Labelled photos from "dataset", an image-classification folder in schwein69/VA_Project. The possible labels are: fist, index finger pointing, open palm, pinch, two fingers.

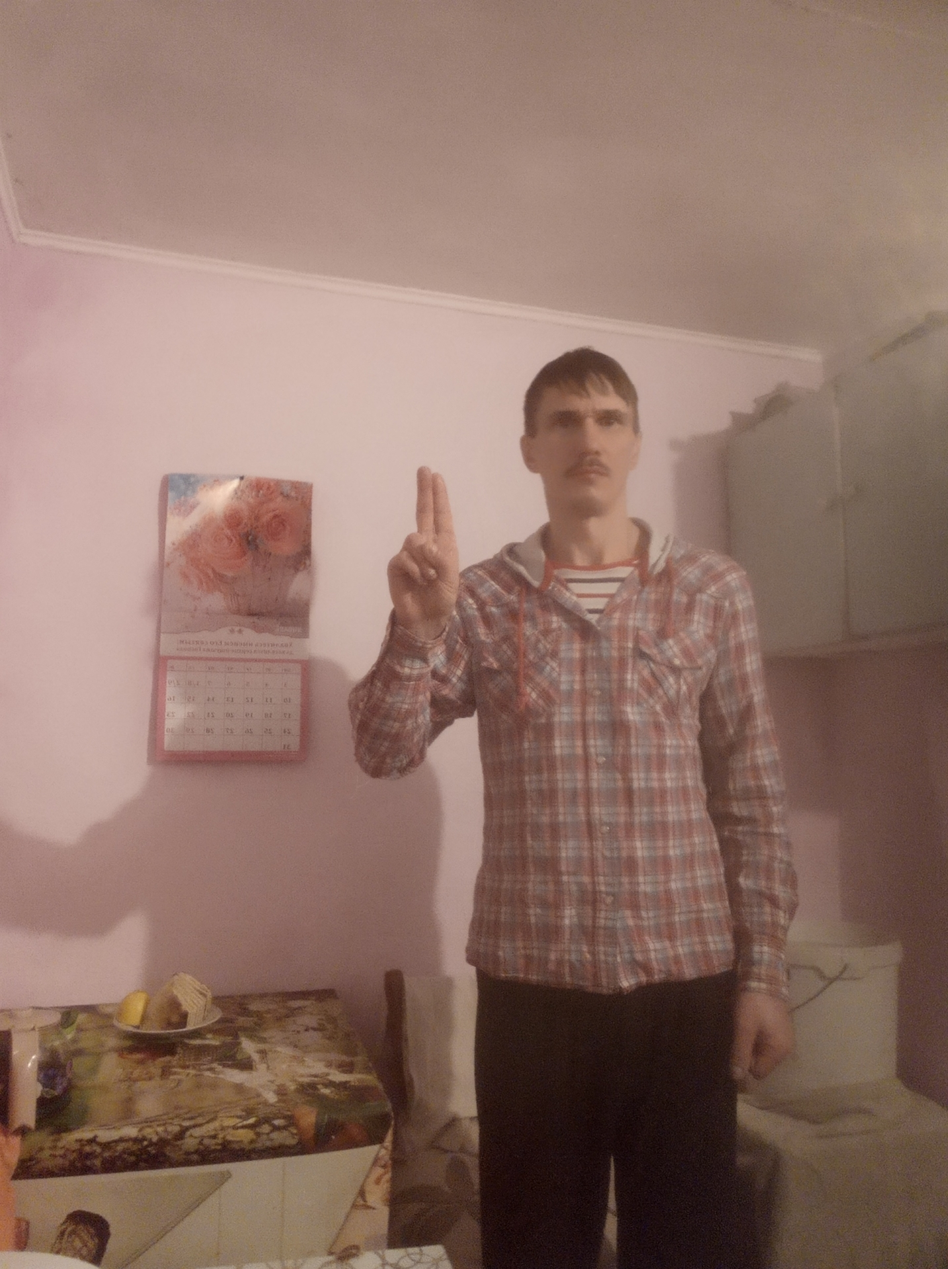
Label: two fingers

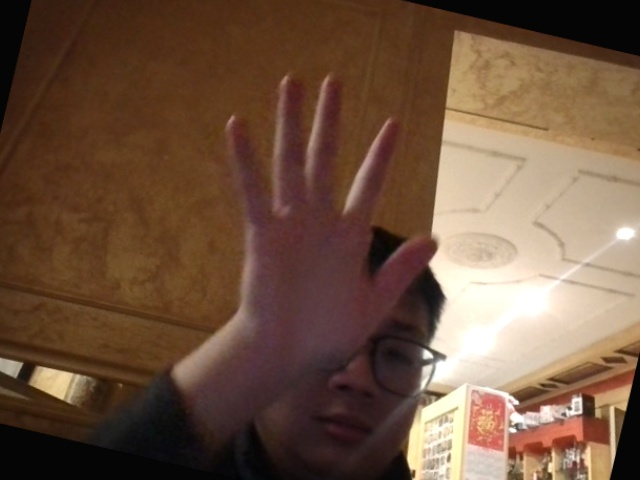
Label: open palm

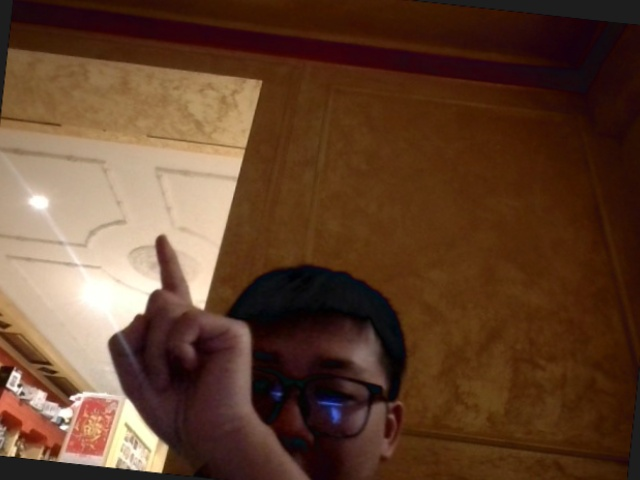
Label: index finger pointing

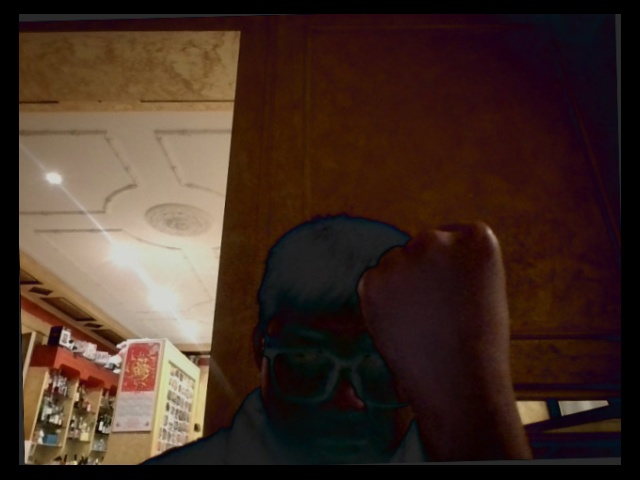
Label: fist

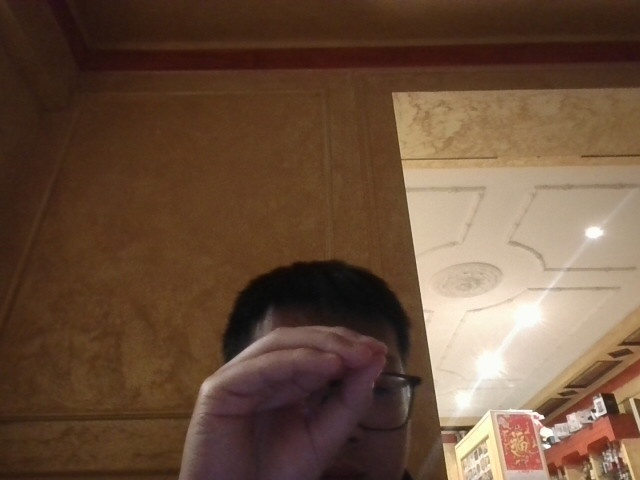
Label: pinch

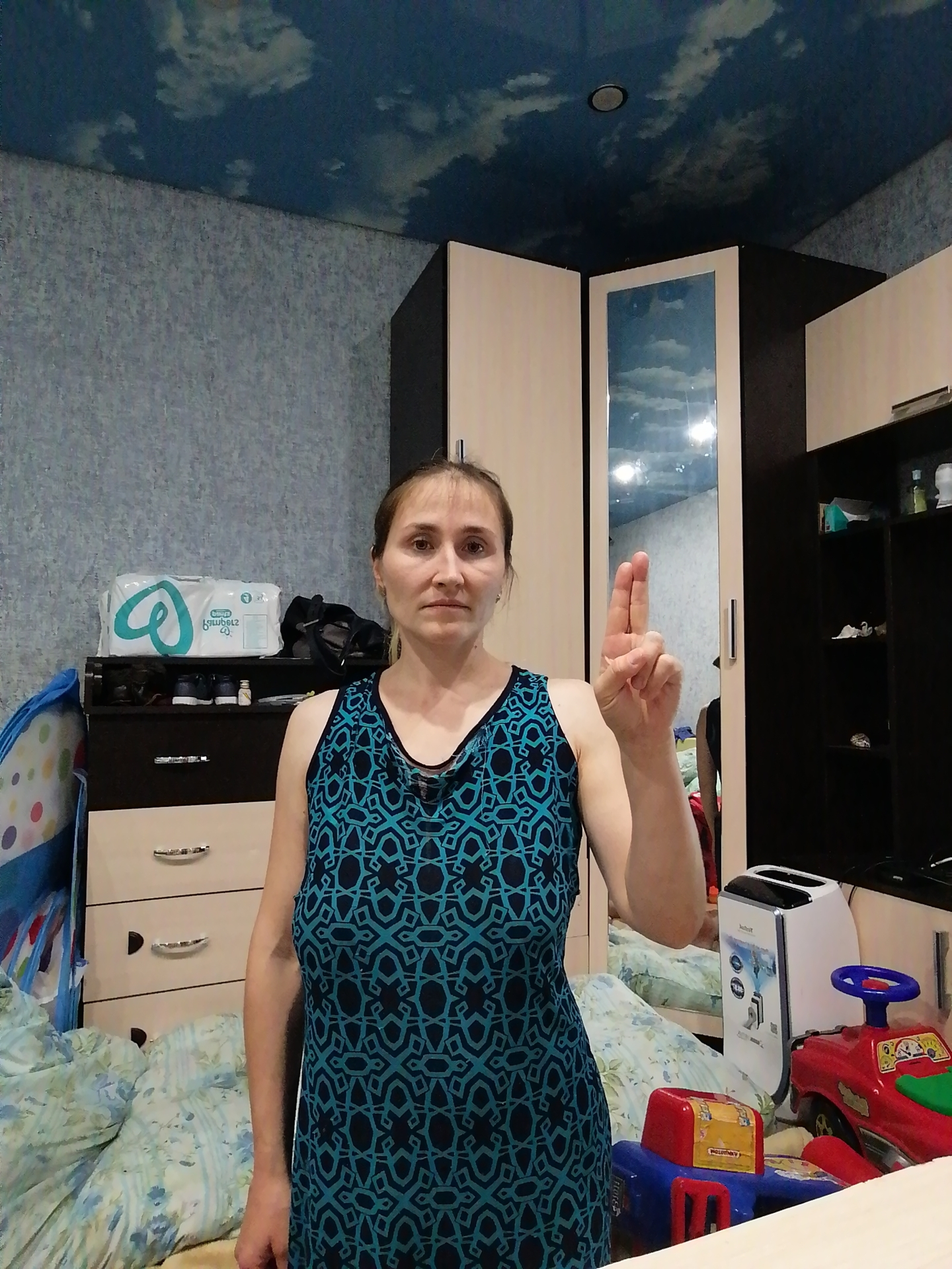
Label: two fingers
